The GitHub repository ellail-mardi/monkey-detection contains a labelled image folder "monkey-detection" with 2 categories: thermal, visual. Examples follow, each with its label.

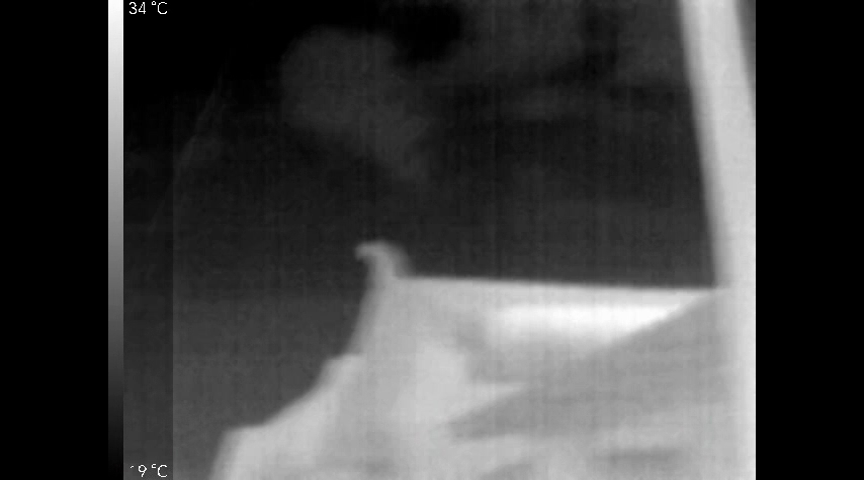
Label: thermal

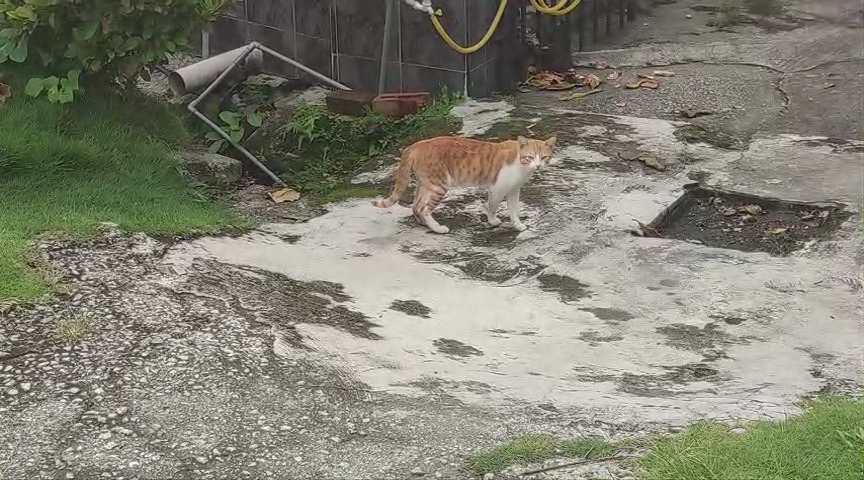
Label: visual

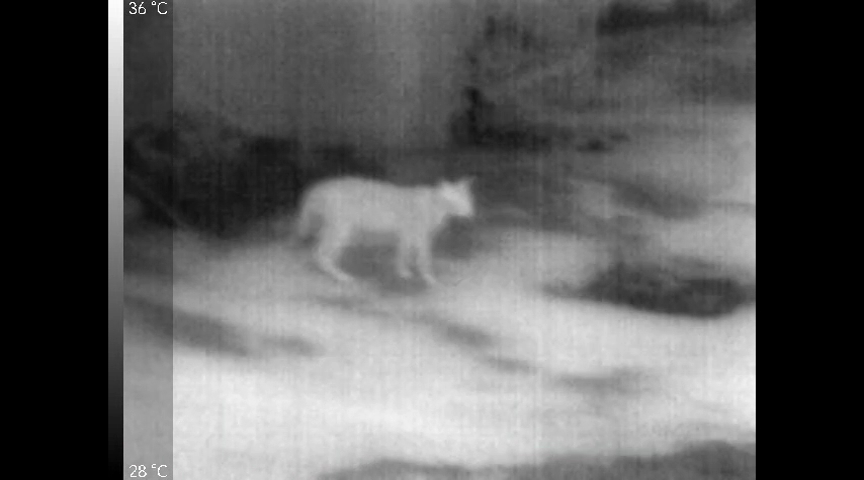
Label: thermal

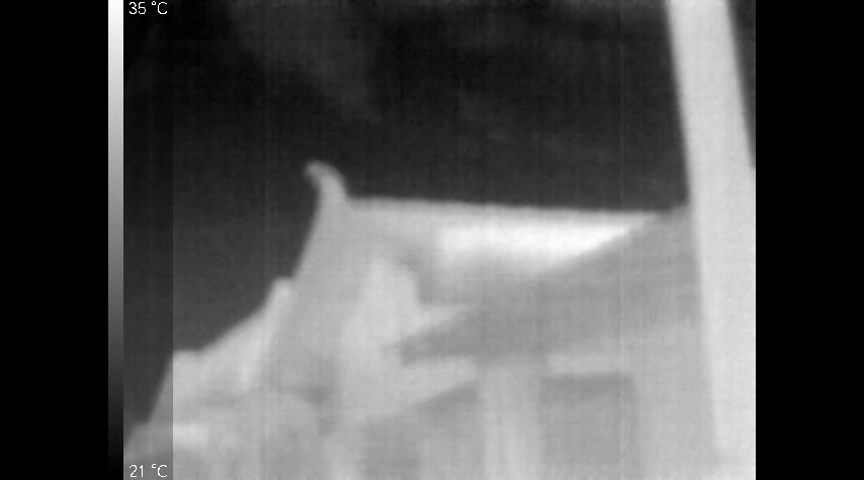
Label: thermal

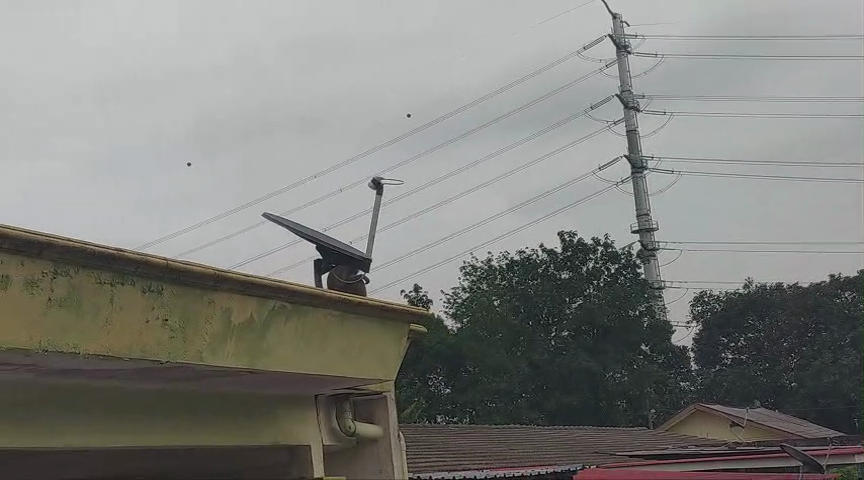
Label: visual

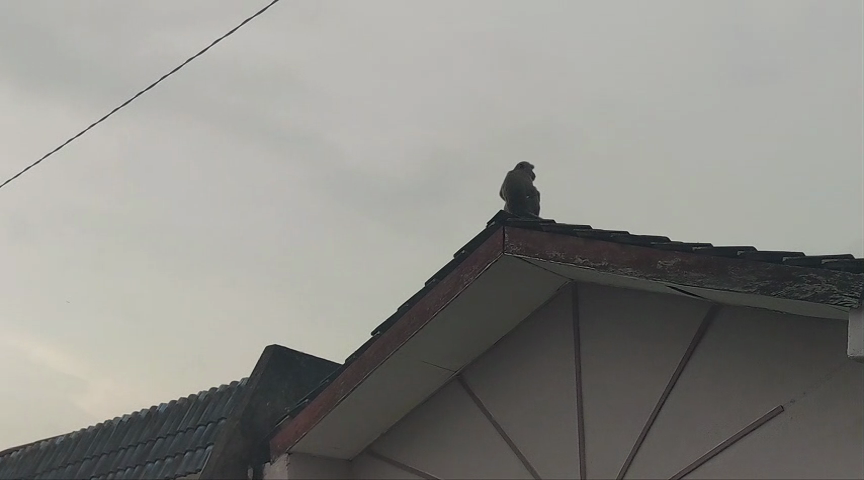
Label: visual
